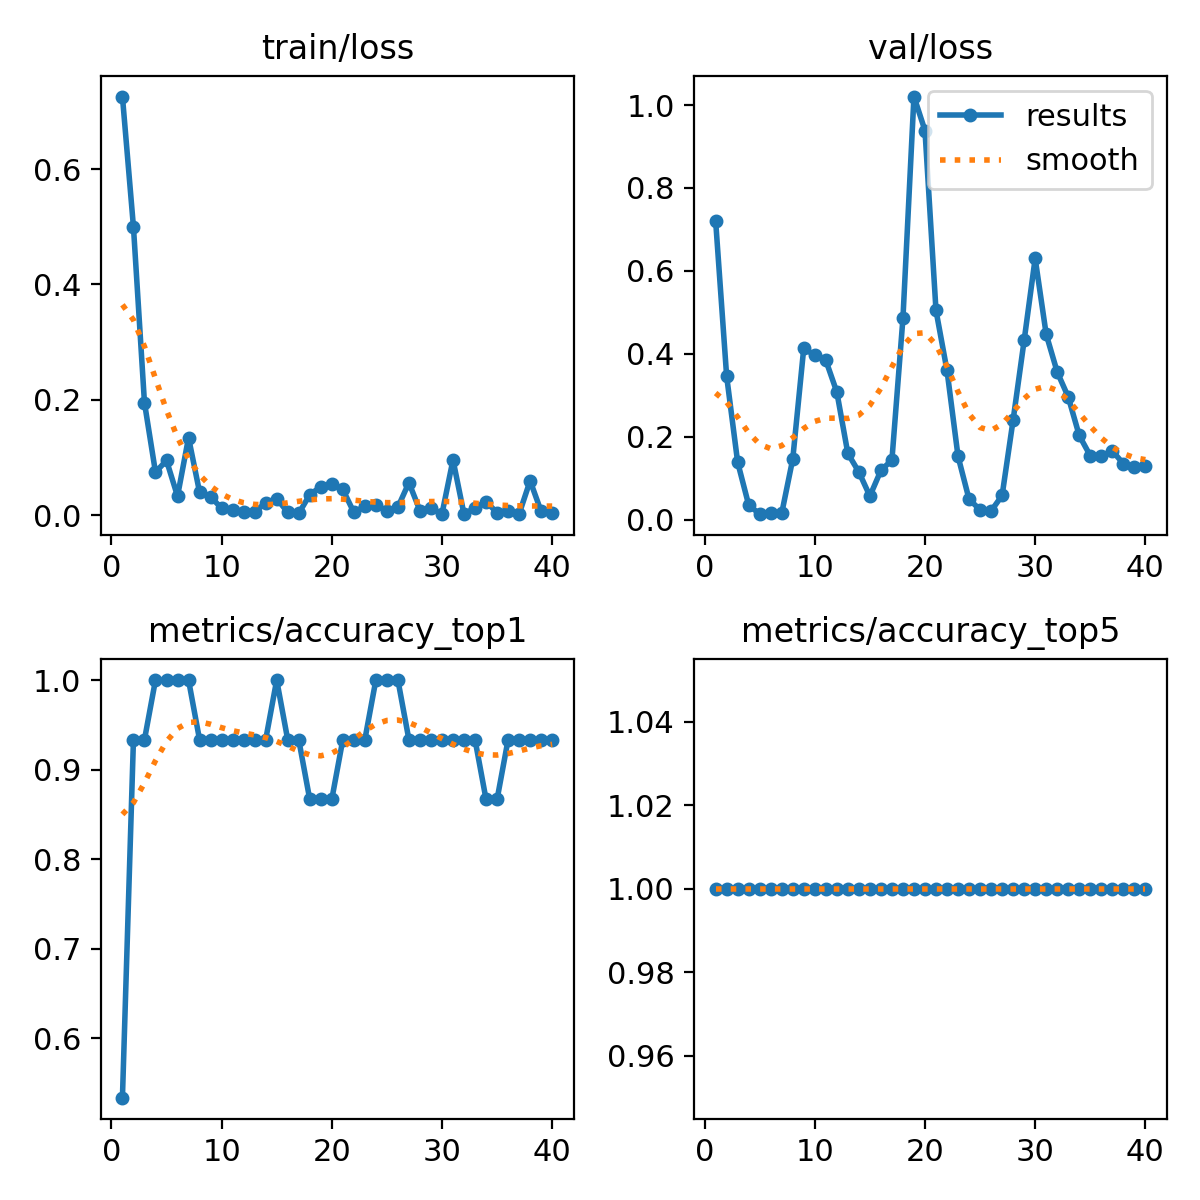

Values plotted in this chart, from the file beside it:
epoch, time, train/loss, metrics/accuracy_top1, metrics/accuracy_top5, val/loss, lr/pg0, lr/pg1, lr/pg2
1, 7.664, 0.7257, 0.5333, 1, 0.7212, 5.001e-05, 5.001e-05, 5.001e-05
2, 9.835, 0.4997, 0.9333, 1, 0.3459, 0.0001138, 0.0001138, 0.0001138
3, 12.43, 0.195, 0.9333, 1, 0.1382, 0.0001743, 0.0001743, 0.0001743
4, 16.59, 0.07457, 1, 1, 0.03525, 0.0002315, 0.0002315, 0.0002315
5, 20.91, 0.09499, 1, 1, 0.01292, 0.0002854, 0.0002854, 0.0002854
6, 23.67, 0.03301, 1, 1, 0.01653, 0.000336, 0.000336, 0.000336
7, 26.19, 0.1346, 1, 1, 0.01526, 0.0003833, 0.0003833, 0.0003833
8, 29.59, 0.04, 0.9333, 1, 0.146, 0.0004272, 0.0004272, 0.0004272
9, 32.73, 0.03209, 0.9333, 1, 0.4138, 0.0004679, 0.0004679, 0.0004679
10, 35.11, 0.01217, 0.9333, 1, 0.3957, 0.0005053, 0.0005053, 0.0005053
11, 37.52, 0.00835, 0.9333, 1, 0.3843, 0.0005394, 0.0005394, 0.0005394
12, 39.91, 0.00486, 0.9333, 1, 0.3076, 0.0005702, 0.0005702, 0.0005702
13, 42.48, 0.00546, 0.9333, 1, 0.1594, 0.0005977, 0.0005977, 0.0005977
14, 46.19, 0.02176, 0.9333, 1, 0.1148, 0.0006219, 0.0006219, 0.0006219
15, 48.76, 0.02884, 1, 1, 0.05658, 0.0006427, 0.0006427, 0.0006427
16, 51.26, 0.00514, 0.9333, 1, 0.1184, 0.0006603, 0.0006603, 0.0006603
17, 53.58, 0.00316, 0.9333, 1, 0.1436, 0.0006746, 0.0006746, 0.0006746
18, 55.94, 0.03561, 0.8667, 1, 0.4854, 0.0006856, 0.0006856, 0.0006856
19, 59.29, 0.04946, 0.8667, 1, 1.021, 0.0006933, 0.0006933, 0.0006933
20, 62.63, 0.05469, 0.8667, 1, 0.9385, 0.0006976, 0.0006976, 0.0006976
21, 65.15, 0.04467, 0.9333, 1, 0.5044, 0.0006987, 0.0006987, 0.0006987
22, 67.61, 0.00513, 0.9333, 1, 0.3596, 0.0006965, 0.0006965, 0.0006965
23, 70.06, 0.01557, 0.9333, 1, 0.1525, 0.000691, 0.000691, 0.000691
24, 73.19, 0.01823, 1, 1, 0.04898, 0.0006822, 0.0006822, 0.0006822
25, 76.93, 0.00754, 1, 1, 0.02345, 0.00067, 0.00067, 0.00067
26, 79.35, 0.01409, 1, 1, 0.02071, 0.0006355, 0.0006355, 0.0006355
27, 81.82, 0.05655, 0.9333, 1, 0.05798, 0.0005943, 0.0005943, 0.0005943
28, 84.18, 0.00812, 0.9333, 1, 0.2404, 0.000553, 0.000553, 0.000553
29, 86.98, 0.01195, 0.9333, 1, 0.4321, 0.0005118, 0.0005118, 0.0005118
30, 90.93, 0.00233, 0.9333, 1, 0.6299, 0.0004705, 0.0004705, 0.0004705
31, 95.3, 0.09603, 0.9333, 1, 0.447, 0.0004293, 0.0004293, 0.0004293
32, 97.74, 0.00187, 0.9333, 1, 0.356, 0.000388, 0.000388, 0.000388
33, 100, 0.01296, 0.9333, 1, 0.2959, 0.0003467, 0.0003467, 0.0003467
34, 103.7, 0.02377, 0.8667, 1, 0.2028, 0.0003055, 0.0003055, 0.0003055
35, 106.3, 0.00424, 0.8667, 1, 0.1539, 0.0002642, 0.0002642, 0.0002642
36, 108.6, 0.00789, 0.9333, 1, 0.1532, 0.000223, 0.000223, 0.000223
37, 111.1, 0.00212, 0.9333, 1, 0.1656, 0.0001817, 0.0001817, 0.0001817
38, 113.6, 0.05986, 0.9333, 1, 0.1349, 0.0001404, 0.0001404, 0.0001404
39, 116.6, 0.00652, 0.9333, 1, 0.1276, 9.91865e-05, 9.91865e-05, 9.91865e-05
40, 119.9, 0.00372, 0.9333, 1, 0.1291, 5.79283e-05, 5.79283e-05, 5.79283e-05
